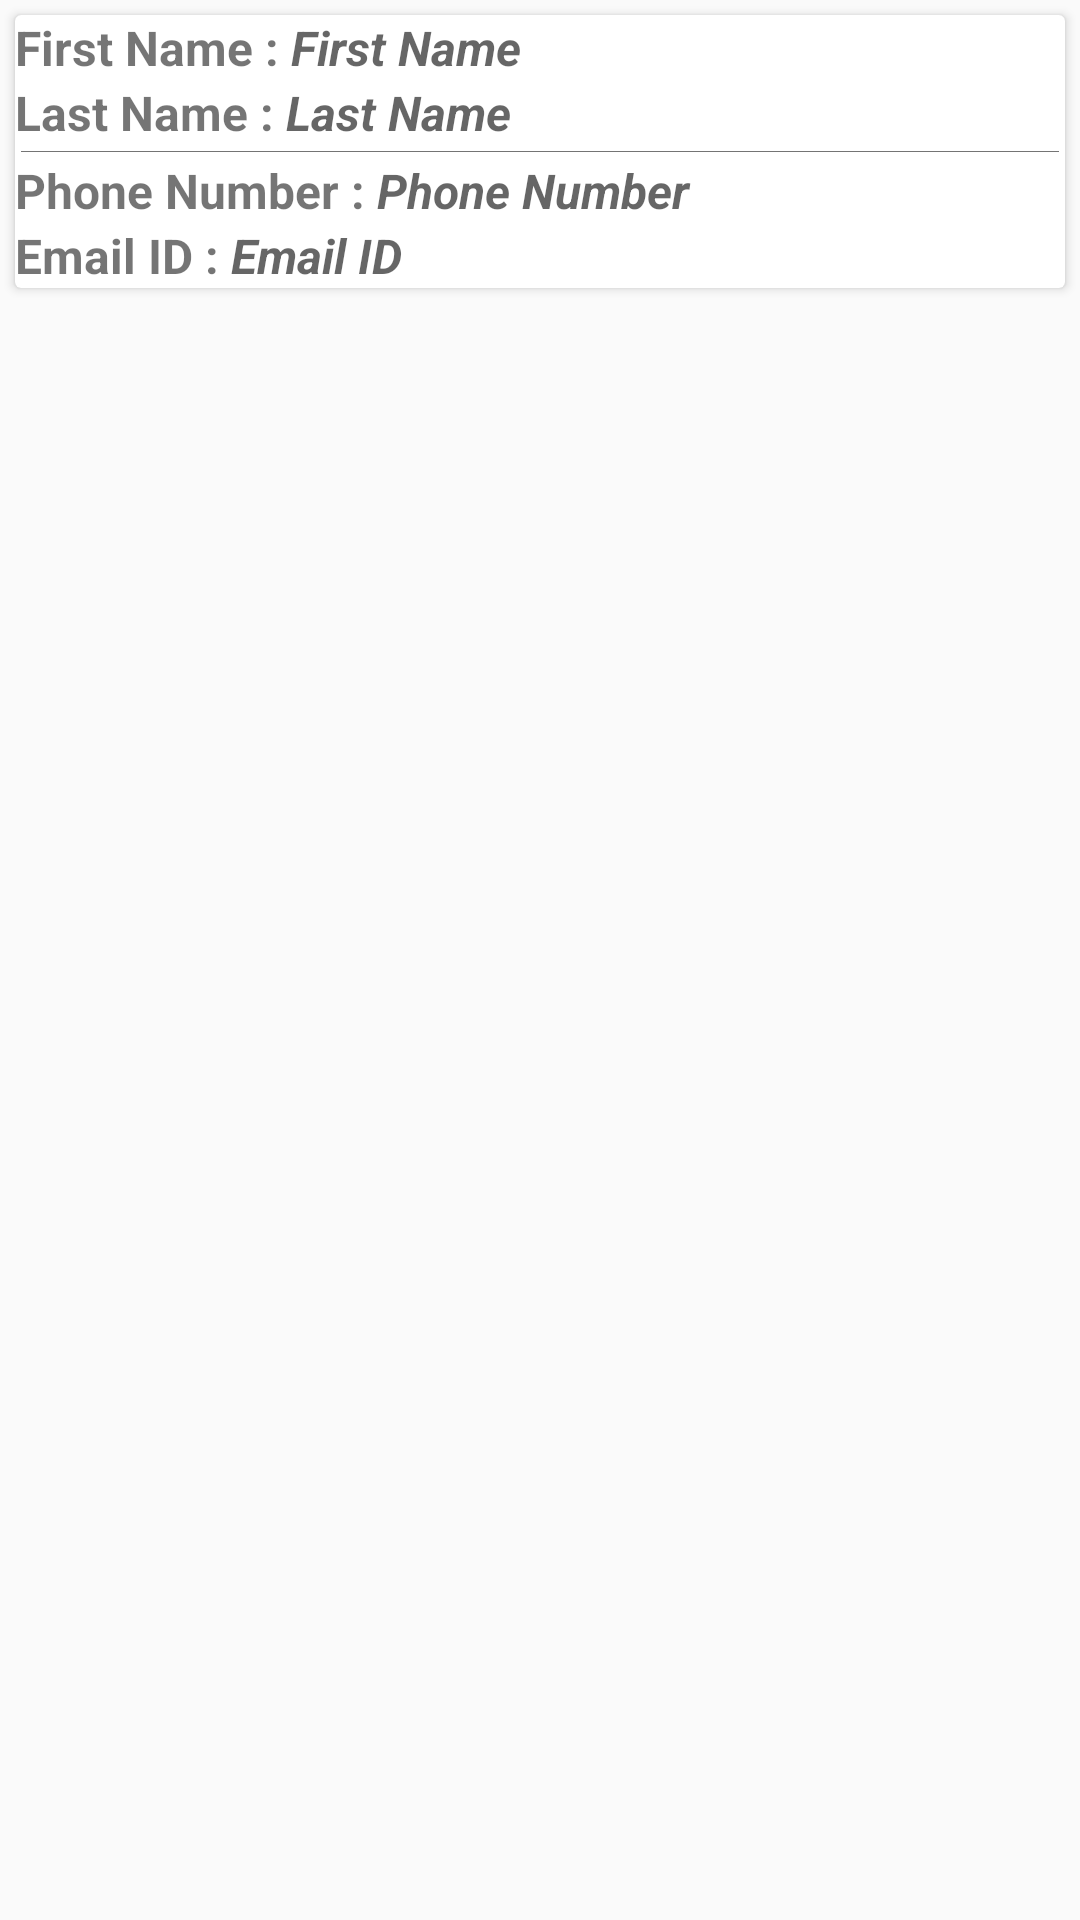

Reconstruct the res/layout file that produces this screen, plus the resources it refers to.
<!-- AndroidManifest.xml: application theme AppTheme -->
<!-- res/layout/useritem.xml -->
<?xml version="1.0" encoding="utf-8"?>
<RelativeLayout xmlns:android="http://schemas.android.com/apk/res/android"
    xmlns:app="http://schemas.android.com/tools"
    android:orientation="vertical"
    android:layout_width="match_parent"
    android:layout_height="match_parent">

    <androidx.cardview.widget.CardView
        android:layout_width="match_parent"
        android:layout_height="wrap_content"
        android:background="#FFFFFF"
        android:layout_margin="5dp"
        android:layout_gravity="center"
        app:cardCornerRadius="5dp"
        app:cardElevation="5dp"
        app:contentPadding="8dp">

        <LinearLayout
            android:layout_width="match_parent"
            android:layout_height="wrap_content"
            android:orientation="vertical">
            <LinearLayout
                android:layout_width="match_parent"
                android:layout_height="wrap_content"
                android:orientation="horizontal">
                <TextView
                    android:layout_width="wrap_content"
                    android:layout_height="match_parent"
                    android:gravity="center"
                    android:text="First Name : "
                    android:textSize="16sp"
                    android:textStyle="bold" />

                <TextView
                    android:id="@+id/userFname"
                    android:layout_width="match_parent"
                    android:layout_height="wrap_content"
                    android:hint="First Name"
                    android:textStyle="bold|italic"

                    android:textSize="16sp"/>
            </LinearLayout>

            <LinearLayout
                android:layout_width="match_parent"
                android:layout_height="wrap_content"
                android:orientation="horizontal">
                <TextView
                    android:layout_width="wrap_content"
                    android:layout_height="match_parent"
                    android:gravity="center"
                    android:text="Last Name : "
                    android:textSize="16sp"
                    android:textStyle="bold" />

                <TextView
                    android:id="@+id/userLname"
                    android:layout_width="match_parent"
                    android:layout_height="wrap_content"
                    android:hint="Last Name"
                    android:textStyle="bold|italic"

                    android:textSize="16sp"/>
            </LinearLayout>

            <View
                android:layout_width="match_parent"
                android:layout_height="0.1dip"
                android:layout_margin="2dp"
                android:background="#747474"/>


            <LinearLayout
                android:layout_width="match_parent"
                android:layout_height="wrap_content"
                android:orientation="horizontal">
                <TextView
                    android:layout_width="wrap_content"
                    android:layout_height="match_parent"
                    android:gravity="center"
                    android:text="Phone Number : "
                    android:textSize="16sp"
                    android:textStyle="bold" />

                <TextView
                    android:id="@+id/userPhone"
                    android:layout_width="match_parent"
                    android:layout_height="wrap_content"
                    android:hint="Phone Number"
                    android:textStyle="bold|italic"
                    android:textSize="16sp"/>
            </LinearLayout>

            <LinearLayout
                android:layout_width="match_parent"
                android:layout_height="wrap_content"
                android:orientation="horizontal">
                <TextView
                    android:layout_width="wrap_content"
                    android:layout_height="match_parent"
                    android:gravity="center"
                    android:text="Email ID : "
                    android:textSize="16sp"
                    android:textStyle="bold" />

                <TextView
                    android:id="@+id/userEmail"
                    android:layout_width="match_parent"
                    android:layout_height="wrap_content"
                    android:hint="Email ID"
                    android:textStyle="bold|italic"
                    android:textSize="16sp"/>
            </LinearLayout>

        </LinearLayout>

    </androidx.cardview.widget.CardView>

</RelativeLayout>
<!-- resources referenced by this layout -->
<resources>
  <style name="AppTheme" parent="Base.Theme.AppCompat.Light.DarkActionBar">
          
          <item name="colorPrimary">@color/colorPrimary</item>
          <item name="colorPrimaryDark">@color/colorPrimaryDark</item>
          <item name="colorAccent">@color/colorAccent</item>
      </style>
  <color name="colorPrimary">#0064b1</color>
  <color name="colorPrimaryDark">#00447c</color>
  <color name="colorAccent">#f58025</color>
</resources>
